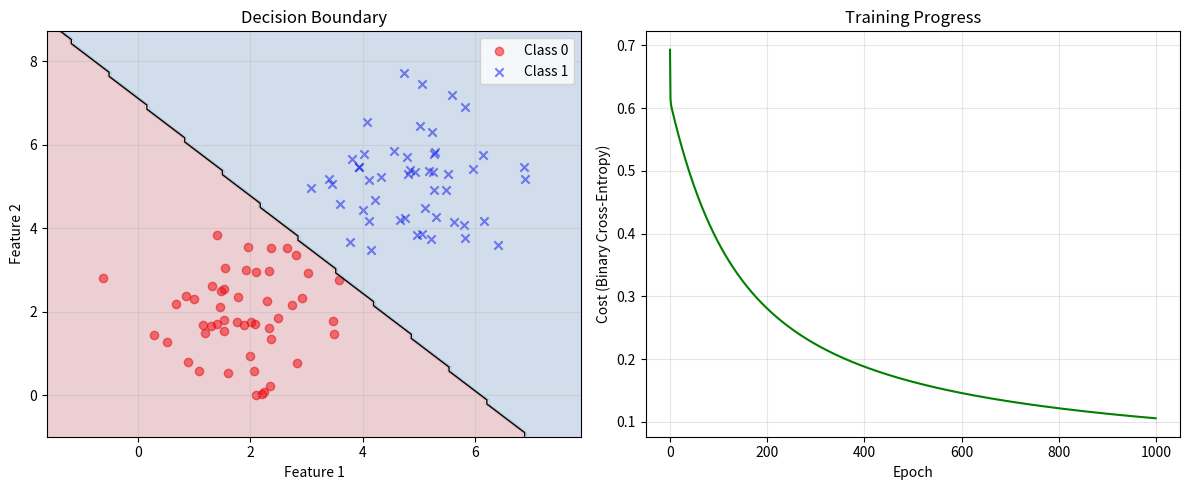

Generate this figure with matplotlib:
"""
Logistic Regression for Binary Classification
Demonstrates: Sigmoid function, binary classification
"""

import numpy as np
import matplotlib.pyplot as plt

class LogisticRegression:
    """
    Binary Classification using Logistic Regression
    Uses sigmoid activation: σ(z) = 1 / (1 + e^(-z))
    """
    def __init__(self):
        self.weights = None
        self.bias = 0
        self.cost_history = []

    def sigmoid(self, z):
        """Sigmoid activation function"""
        return 1 / (1 + np.exp(-z))

    def fit(self, X, y, learning_rate=0.01, epochs=1000):
        """
        Train logistic regression model

        Parameters:
        X: Feature matrix (n_samples, n_features)
        y: Target labels (0 or 1)
        """
        n_samples, n_features = X.shape

        # Initialize weights
        self.weights = np.zeros(n_features)
        self.bias = 0

        for epoch in range(epochs):
            # Forward pass
            linear_model = np.dot(X, self.weights) + self.bias
            y_pred = self.sigmoid(linear_model)

            # Compute cost (Binary Cross-Entropy)
            cost = -np.mean(y * np.log(y_pred + 1e-15) +
                           (1 - y) * np.log(1 - y_pred + 1e-15))
            self.cost_history.append(cost)

            # Compute gradients
            dw = (1/n_samples) * np.dot(X.T, (y_pred - y))
            db = (1/n_samples) * np.sum(y_pred - y)

            # Update parameters
            self.weights -= learning_rate * dw
            self.bias -= learning_rate * db

            if epoch % 100 == 0:
                print(f"Epoch {epoch}: Cost = {cost:.4f}")

    def predict(self, X, threshold=0.5):
        """Predict class labels"""
        linear_model = np.dot(X, self.weights) + self.bias
        y_pred = self.sigmoid(linear_model)
        return (y_pred >= threshold).astype(int)

    def predict_proba(self, X):
        """Predict probability of positive class"""
        linear_model = np.dot(X, self.weights) + self.bias
        return self.sigmoid(linear_model)

    def plot_decision_boundary(self, X, y):
        """Visualize decision boundary (for 2D data)"""
        if X.shape[1] != 2:
            print("⚠️  Can only plot for 2D features")
            return

        plt.figure(figsize=(12, 5))

        # Plot 1: Decision boundary
        plt.subplot(1, 2, 1)

        # Plot data points
        plt.scatter(X[y == 0, 0], X[y == 0, 1], color='red',
                   alpha=0.5, label='Class 0', marker='o')
        plt.scatter(X[y == 1, 0], X[y == 1, 1], color='blue',
                   alpha=0.5, label='Class 1', marker='x')

        # Plot decision boundary
        x_min, x_max = X[:, 0].min() - 1, X[:, 0].max() + 1
        y_min, y_max = X[:, 1].min() - 1, X[:, 1].max() + 1

        xx, yy = np.meshgrid(np.linspace(x_min, x_max, 100),
                            np.linspace(y_min, y_max, 100))

        Z = self.predict(np.c_[xx.ravel(), yy.ravel()])
        Z = Z.reshape(xx.shape)

        plt.contourf(xx, yy, Z, alpha=0.2, cmap='RdBu')
        plt.contour(xx, yy, Z, colors='black', linewidths=1, levels=[0.5])

        plt.xlabel('Feature 1')
        plt.ylabel('Feature 2')
        plt.title('Decision Boundary')
        plt.legend()
        plt.grid(True, alpha=0.3)

        # Plot 2: Cost history
        plt.subplot(1, 2, 2)
        plt.plot(self.cost_history, color='green')
        plt.xlabel('Epoch')
        plt.ylabel('Cost (Binary Cross-Entropy)')
        plt.title('Training Progress')
        plt.grid(True, alpha=0.3)

        plt.tight_layout()
        plt.savefig('logistic_regression_results.png')
        print("📊 Results saved to 'logistic_regression_results.png'")

# Example Usage
if __name__ == "__main__":
    print("=== Logistic Regression Example ===\n")

    # Generate sample data
    np.random.seed(42)

    # Class 0
    X0 = np.random.randn(50, 2) + np.array([2, 2])
    # Class 1
    X1 = np.random.randn(50, 2) + np.array([5, 5])

    X = np.vstack([X0, X1])
    y = np.hstack([np.zeros(50), np.ones(50)])

    # Shuffle data
    indices = np.random.permutation(len(X))
    X = X[indices]
    y = y[indices]

    # Train model
    model = LogisticRegression()
    print("Training model...")
    model.fit(X, y, learning_rate=0.1, epochs=1000)

    # Make predictions
    predictions = model.predict(X)
    probabilities = model.predict_proba(X)

    # Calculate accuracy
    accuracy = np.mean(predictions == y)
    print(f"\n✅ Training Accuracy: {accuracy*100:.2f}%")

    # Show some predictions
    print("\n📊 Sample Predictions:")
    for i in range(5):
        print(f"  Features: {X[i]}, True: {int(y[i])}, "
              f"Predicted: {predictions[i]}, Probability: {probabilities[i]:.4f}")

    # Visualize
    model.plot_decision_boundary(X, y)

    print("\n✅ Logistic Regression Complete!")
